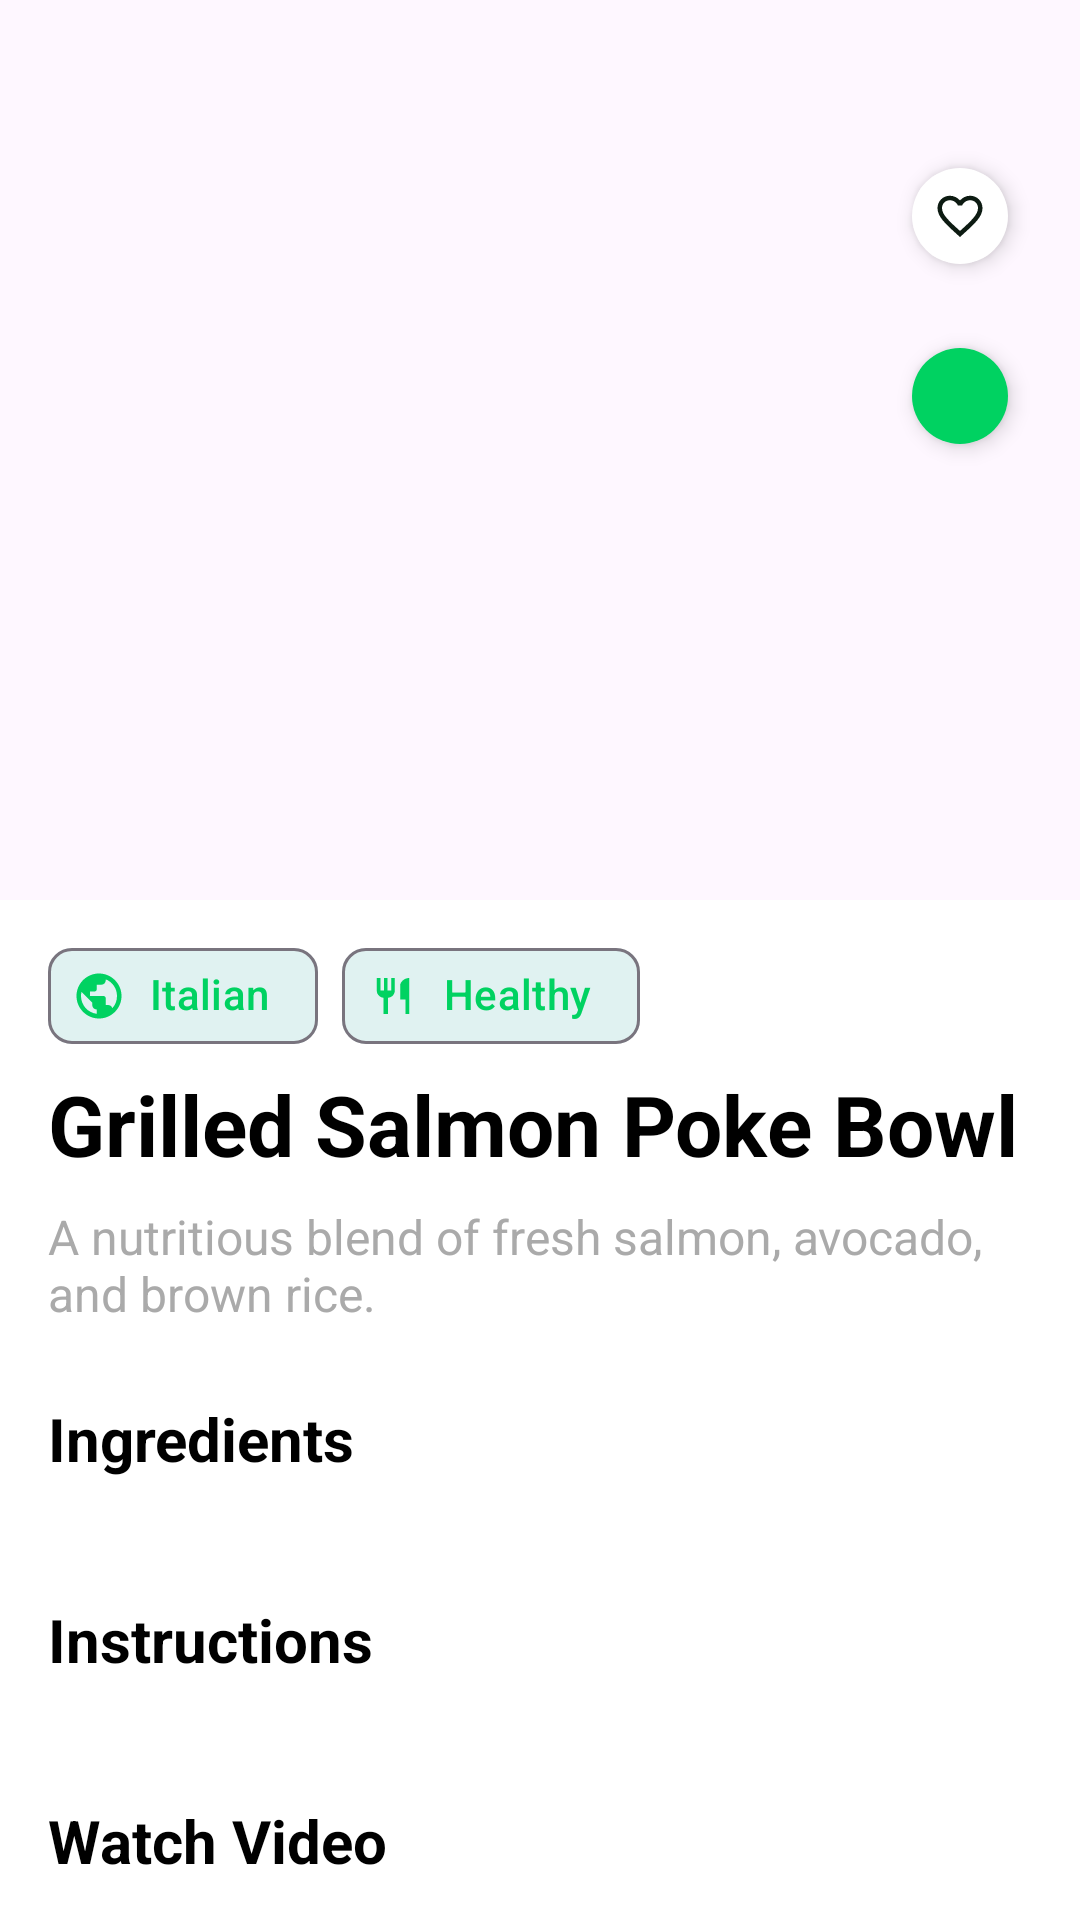

Here is an Android app screen rendered from its layout file. Give the layout XML and the strings, colors and styles it references.
<!-- AndroidManifest.xml: application theme Theme.MealPlanner -->
<!-- res/layout/fragment_meal_details.xml -->
<?xml version="1.0" encoding="utf-8"?>
<androidx.coordinatorlayout.widget.CoordinatorLayout xmlns:android="http://schemas.android.com/apk/res/android"
    xmlns:app="http://schemas.android.com/apk/res-auto"
    xmlns:tools="http://schemas.android.com/tools"
    android:layout_width="match_parent"
    android:layout_height="match_parent"
    android:background="@android:color/white">

    <com.google.android.material.appbar.AppBarLayout
        android:layout_width="match_parent"
        android:layout_height="300dp"
        android:theme="@style/ThemeOverlay.AppCompat.Dark.ActionBar">

        <com.google.android.material.appbar.CollapsingToolbarLayout
            android:layout_width="match_parent"
            android:layout_height="match_parent"
            app:contentScrim="@color/green_primary"
            app:layout_scrollFlags="scroll|exitUntilCollapsed">

            <ImageView
                android:id="@+id/iv_meal_detail"
                android:layout_width="match_parent"
                android:layout_height="match_parent"
                android:scaleType="centerCrop"
                app:layout_collapseMode="parallax"
                android:src="@drawable/ic_launcher_background" />

            <androidx.appcompat.widget.Toolbar
                android:id="@+id/toolbar"
                android:layout_width="match_parent"
                android:layout_height="?attr/actionBarSize"
                app:layout_collapseMode="pin"
                app:navigationIcon="@drawable/ic_arrow_back" />

        </com.google.android.material.appbar.CollapsingToolbarLayout>

    </com.google.android.material.appbar.AppBarLayout>

    <androidx.core.widget.NestedScrollView
        android:layout_width="match_parent"
        android:layout_height="match_parent"
        android:clipToPadding="false"
        android:paddingBottom="24dp"
        app:layout_behavior="@string/appbar_scrolling_view_behavior">

        <LinearLayout
            android:layout_width="match_parent"
            android:layout_height="wrap_content"
            android:orientation="vertical"
            android:padding="16dp">

            
            <RelativeLayout
                android:layout_width="match_parent"
                android:layout_height="wrap_content">
                
                <LinearLayout
                    android:id="@+id/layout_tags"
                    android:layout_width="wrap_content"
                    android:layout_height="wrap_content"
                    android:orientation="horizontal">

                    <com.google.android.material.chip.Chip
                        android:id="@+id/chip_area"
                        android:layout_width="wrap_content"
                        android:layout_height="wrap_content"
                        android:text="Italian"
                        app:chipBackgroundColor="@color/green_primary_light"
                        app:chipMinTouchTargetSize="0dp" 
                        android:textColor="@color/green_primary"
                        android:textStyle="bold"
                        app:chipIcon="@drawable/ic_public"
                        app:chipIconTint="@color/green_primary"
                        app:chipIconVisible="true" />

                    <com.google.android.material.chip.Chip
                        android:id="@+id/chip_category"
                        android:layout_width="wrap_content"
                        android:layout_height="wrap_content"
                        android:layout_marginStart="8dp"
                        android:text="Healthy"
                        app:chipBackgroundColor="@color/green_primary_light"
                        app:chipMinTouchTargetSize="0dp"
                        android:textColor="@color/green_primary"
                        android:textStyle="bold"
                        app:chipIcon="@drawable/ic_restaurant_menu"
                        app:chipIconTint="@color/green_primary"
                        app:chipIconVisible="true" />
                        
                     <com.google.android.material.chip.Chip
                        android:id="@+id/chip_offline"
                        android:layout_width="wrap_content"
                        android:layout_height="wrap_content"
                        android:layout_marginStart="8dp"
                        android:text="Offline Ready"
                        android:visibility="gone"
                        app:chipBackgroundColor="@android:color/darker_gray"
                        android:textColor="@android:color/white"
                        app:chipMinTouchTargetSize="0dp"
                        app:chipIcon="@drawable/ic_favorite"
                        app:chipIconTint="@android:color/white" />

                </LinearLayout>

                
            </RelativeLayout>

            <TextView
                android:id="@+id/tv_meal_title"
                android:layout_width="match_parent"
                android:layout_height="wrap_content"
                android:layout_marginTop="8dp"
                android:lineSpacingExtra="4dp"
                android:text="Grilled Salmon Poke Bowl"
                android:textColor="@android:color/black"
                android:textSize="28sp"
                android:textStyle="bold" />

            <TextView
                android:id="@+id/tv_meal_desc"
                android:layout_width="match_parent"
                android:layout_height="wrap_content"
                android:layout_marginTop="8dp"
                android:text="A nutritious blend of fresh salmon, avocado, and brown rice."
                android:textColor="@android:color/darker_gray"
                android:textSize="16sp" />


            
            <TextView
                android:layout_width="wrap_content"
                android:layout_height="wrap_content"
                android:layout_marginTop="24dp"
                android:text="Ingredients"
                android:textColor="@android:color/black"
                android:textSize="20sp"
                android:textStyle="bold" />

            <androidx.recyclerview.widget.RecyclerView
                android:id="@+id/rv_ingredients"
                android:layout_width="match_parent"
                android:layout_height="wrap_content"
                android:layout_marginTop="16dp"
                android:orientation="horizontal"
                app:layoutManager="androidx.recyclerview.widget.LinearLayoutManager"
                tools:listitem="@layout/item_ingredient_circle" />

            
            <TextView
                android:layout_width="wrap_content"
                android:layout_height="wrap_content"
                android:layout_marginTop="24dp"
                android:text="Instructions"
                android:textColor="@android:color/black"
                android:textSize="20sp"
                android:textStyle="bold" />

            <androidx.recyclerview.widget.RecyclerView
                android:id="@+id/rv_instructions"
                android:layout_width="match_parent"
                android:layout_height="wrap_content"
                android:layout_marginTop="16dp"
                android:nestedScrollingEnabled="false"
                app:layoutManager="androidx.recyclerview.widget.LinearLayoutManager"
                tools:listitem="@layout/item_instruction_step" />

            
            <TextView
                android:layout_width="wrap_content"
                android:layout_height="wrap_content"
                android:layout_marginTop="24dp"
                android:text="Watch Video"
                android:textColor="@android:color/black"
                android:textSize="20sp"
                android:textStyle="bold" />

            <androidx.cardview.widget.CardView
                android:layout_width="match_parent"
                android:layout_height="200dp"
                android:layout_marginTop="16dp"
                app:cardCornerRadius="16dp"
                app:cardElevation="4dp">

                <WebView
                    android:id="@+id/webview_youtube"
                    android:layout_width="match_parent"
                    android:layout_height="match_parent" />
            </androidx.cardview.widget.CardView>

        </LinearLayout>

    </androidx.core.widget.NestedScrollView>

    <LinearLayout
        android:layout_width="wrap_content"
        android:layout_height="wrap_content"
        android:layout_gravity="top|end"
        android:layout_marginEnd="16dp"
        android:layout_marginTop="48dp"
        android:elevation="8dp"
        android:orientation="vertical">

        <com.google.android.material.floatingactionbutton.FloatingActionButton
            android:id="@+id/fab_favorite"
            android:layout_width="wrap_content"
            android:layout_height="wrap_content"
            android:src="@drawable/ic_favorite_border"
            app:backgroundTint="@android:color/white"
            app:elevation="4dp"
            app:fabCustomSize="32dp"
            app:maxImageSize="18dp"
            app:tint="@color/text_primary" />

        <com.google.android.material.floatingactionbutton.FloatingActionButton
            android:id="@+id/fab_add_plan"
            android:layout_width="wrap_content"
            android:layout_height="wrap_content"
            android:layout_marginTop="12dp"
            android:src="@drawable/ic_add"
            app:backgroundTint="@color/green_primary"
            app:elevation="4dp"
            app:fabCustomSize="32dp"
            app:maxImageSize="18dp"
            app:tint="@android:color/white" />
    </LinearLayout>

</androidx.coordinatorlayout.widget.CoordinatorLayout>
<!-- res/layout/item_ingredient_circle.xml (included above) -->
<?xml version="1.0" encoding="utf-8"?>
<LinearLayout xmlns:android="http://schemas.android.com/apk/res/android"
    xmlns:app="http://schemas.android.com/apk/res-auto"
    android:layout_width="wrap_content"
    android:layout_height="wrap_content"
    android:gravity="center"
    android:orientation="vertical"
    android:padding="8dp">

    <com.google.android.material.imageview.ShapeableImageView
        android:id="@+id/iv_ingredient"
        android:layout_width="70dp"
        android:layout_height="70dp"
        android:scaleType="centerCrop"
        android:src="@drawable/ic_launcher_background"
        app:shapeAppearanceOverlay="@style/ShapeAppearance.Material3.Corner.Full" />

    <TextView
        android:id="@+id/tv_measure"
        android:layout_width="wrap_content"
        android:layout_height="wrap_content"
        android:layout_marginTop="8dp"
        android:fontFamily="sans-serif-medium"
        android:text="200g"
        android:textColor="@android:color/black"
        android:textSize="14sp" />

    <TextView
        android:id="@+id/tv_ingredient_name"
        android:layout_width="wrap_content"
        android:layout_height="wrap_content"
        android:layout_marginTop="2dp"
        android:text="Salmon"
        android:textAllCaps="true"
        android:textColor="@android:color/darker_gray"
        android:textSize="12sp" />

</LinearLayout>
<!-- res/layout/item_instruction_step.xml (included above) -->
<?xml version="1.0" encoding="utf-8"?>
<LinearLayout xmlns:android="http://schemas.android.com/apk/res/android"
    android:layout_width="match_parent"
    android:layout_height="wrap_content"
    android:orientation="horizontal"
    android:paddingVertical="12dp"
    android:paddingHorizontal="4dp">

    <TextView
        android:id="@+id/tv_step_number"
        android:layout_width="32dp"
        android:layout_height="32dp"
        android:background="@drawable/bg_circle_green"
        android:gravity="center"
        android:text="1"
        android:textColor="@android:color/white"
        android:textStyle="bold" />

    <TextView
        android:id="@+id/tv_instruction"
        android:layout_width="match_parent"
        android:layout_height="wrap_content"
        android:layout_marginStart="16dp"
        android:lineSpacingExtra="4dp"
        android:text="Prepare the brown rice according to the package instructions."
        android:textColor="@color/black"
        android:textSize="16sp" />

</LinearLayout>
<!-- resources referenced by this layout -->
<resources>
  <color name="black">#FF000000</color>
  <color name="green_primary">#00D261</color>
  <color name="green_primary_light">#E0F2F1</color>
  <color name="text_primary">#0d1b12</color>
  <!-- drawable ic_favorite (drawable) -->
  <vector xmlns:android="http://schemas.android.com/apk/res/android"
      android:width="24dp"
      android:height="24dp"
      android:viewportWidth="24"
      android:viewportHeight="24">
      <path
          android:fillColor="#000000"
          android:pathData="M12,21.35l-1.45,-1.32C5.4,15.36 2,12.28 2,8.5c0,-3.08 2.42,-5.5 5.5,-5.5c1.74,0 3.41,0.81 4.5,2.09C13.09,3.81 14.76,3 16.5,3C19.58,3 22,5.42 22,8.5c0,3.78 -3.4,6.86 -8.55,11.54L12,21.35z"/>
  </vector>
  <!-- drawable ic_favorite_border (drawable) -->
  <vector xmlns:android="http://schemas.android.com/apk/res/android"
      android:width="24dp"
      android:height="24dp"
      android:viewportWidth="24"
      android:viewportHeight="24">
      <path
          android:fillColor="#000000"
          android:pathData="M16.5,3c-1.74,0 -3.41,0.81 -4.5,2.09C10.91,3.81 9.24,3 7.5,3C4.42,3 2,5.42 2,8.5c0,3.78 3.4,6.86 8.55,11.54L12,21.35l1.45,-1.32C18.6,15.36 22,12.28 22,8.5C22,5.42 19.58,3 16.5,3zM12.1,18.55l-0.1,0.1l-0.1,-0.1C7.14,14.24 4,11.39 4,8.5C4,6.5 5.5,5 7.5,5c1.54,0 3.04,0.99 3.57,2.36h1.87C13.46,5.99 14.96,5 16.5,5c2,0 3.5,1.5 3.5,3.5C20,11.39 16.86,14.24 12.1,18.55z"/>
  </vector>
  <!-- drawable ic_public (drawable) -->
  <vector xmlns:android="http://schemas.android.com/apk/res/android"
      android:width="24dp"
      android:height="24dp"
      android:viewportWidth="24"
      android:viewportHeight="24">
      <path
          android:fillColor="#FF000000"
          android:pathData="M12,2C6.48,2 2,6.48 2,12C2,17.52 6.48,22 12,22C17.52,22 22,17.52 22,12C22,6.48 17.52,2 12,2M11,19.93C7.05,19.44 4,16.08 4,12C4,11.38 4.08,10.78 4.21,10.21L9,15V16C9,17.1 9.9,18 11,18V19.93M17.9,17.39C17.64,16.58 16.9,16 16,16H15V13C15,12.45 14.55,12 14,12H8V10H10C10.55,10 11,9.55 11,9V7H13C14.1,7 15,6.1 15,5V4.59C17.93,5.77 20,8.64 20,12C20,14.14 19.21,16.09 17.9,17.39Z" />
  </vector>
  <!-- drawable ic_restaurant_menu (drawable) -->
  <vector xmlns:android="http://schemas.android.com/apk/res/android"
      android:width="120dp"
      android:height="120dp"
      android:viewportWidth="24"
      android:viewportHeight="24">
      <group
          android:name="rotationGroup"
          android:pivotX="12"
          android:pivotY="12"
          android:scaleX="0.8"
          android:scaleY="0.8">
          <path
              android:fillColor="@color/primary"
              android:pathData="M11,9L9,9L9,2L7,2L7,9L5,9L5,2L3,2L3,9c0,2.12 1.66,3.84 3.75,3.97V22h2.5v-9.03C11.34,12.84 13,11.12 13,9V2h-2V9zM16,6v8h3v8h2V2c-2.76,0 -5,2.24 -5,4z"/>
      </group>
  </vector>
  <style name="Theme.MealPlanner" parent="Base.Theme.MealPlanner" />
  <color name="primary">#13ec5b</color>
  <style name="Base.Theme.MealPlanner" parent="Theme.Material3.DayNight.NoActionBar">
          
          
      </style>
</resources>
